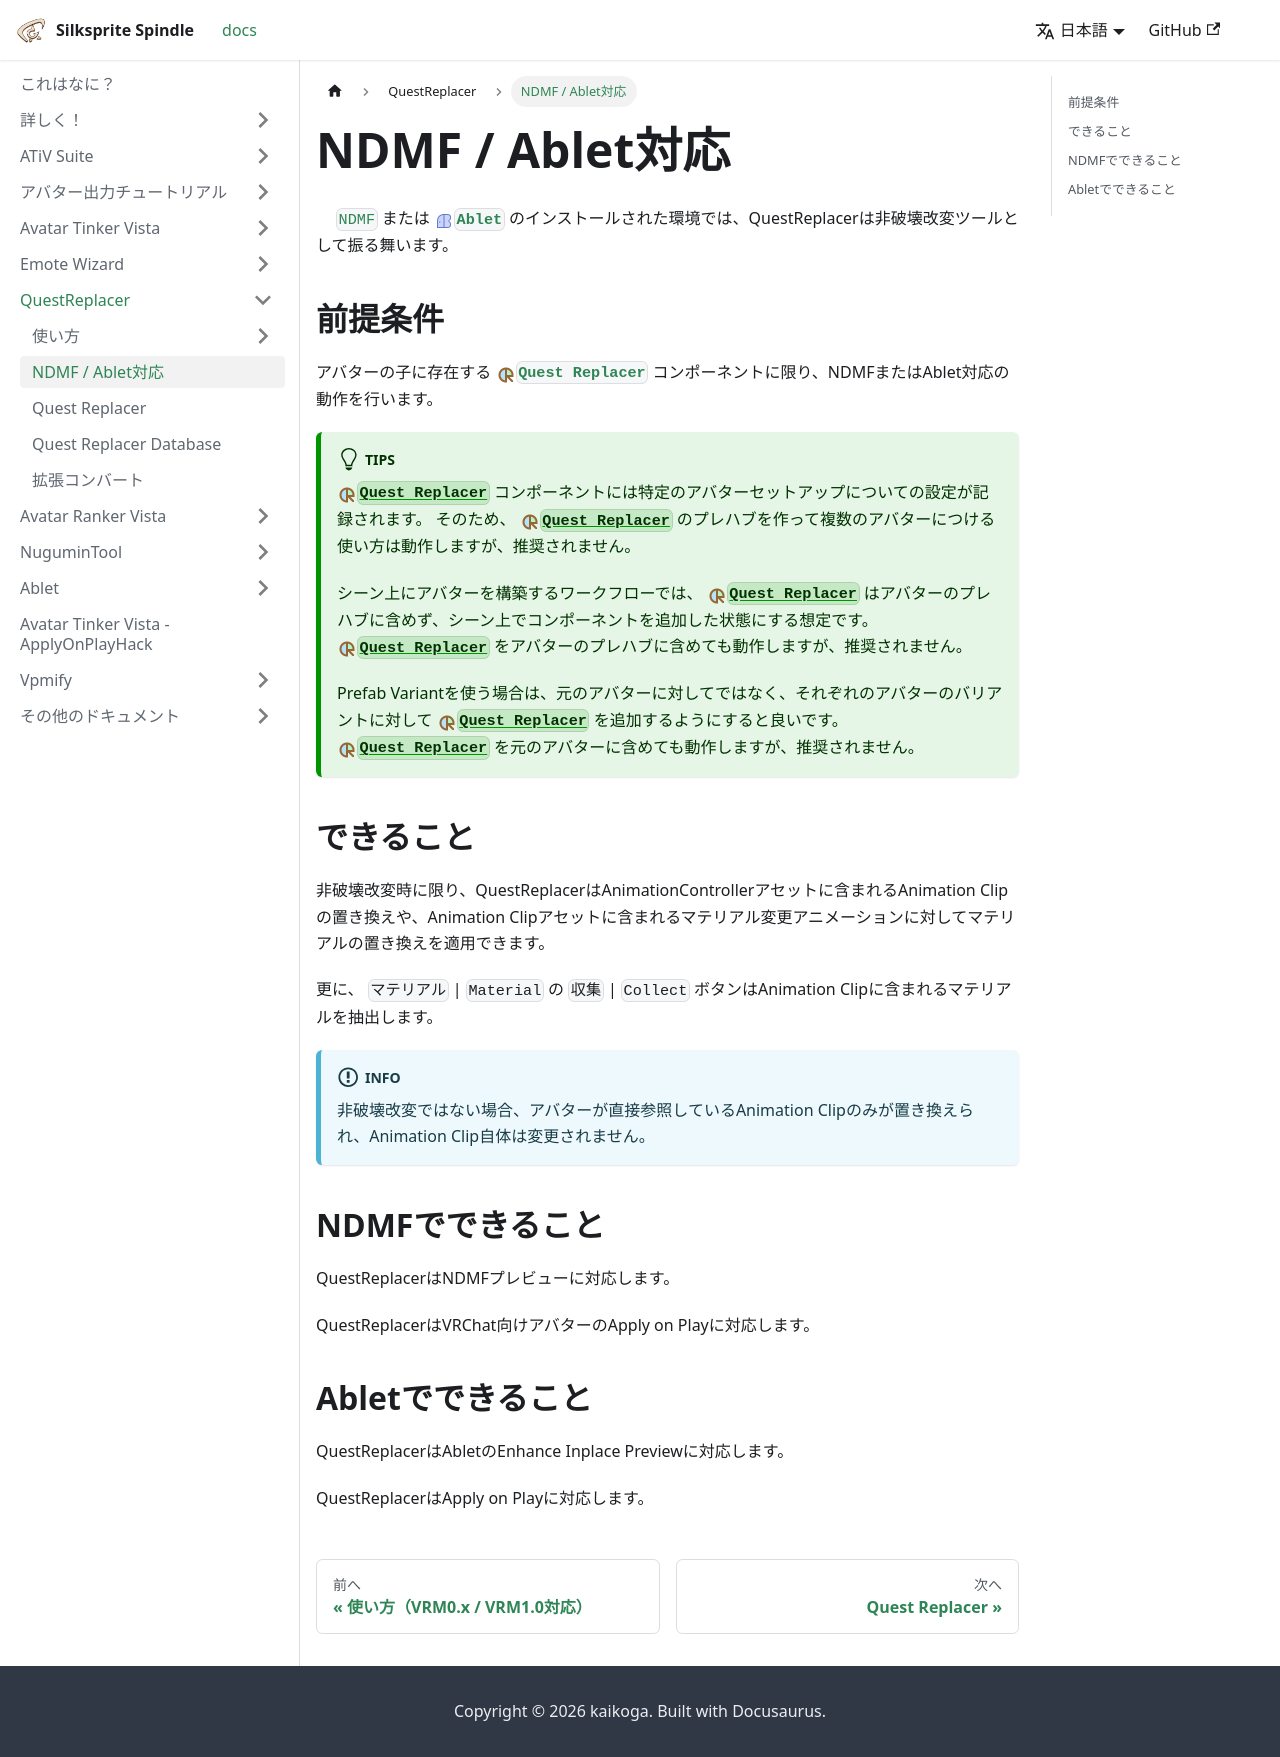

repository: kaikoga/docs · page: questreplacer/nondestructive.html · generator: docusaurus

---
sidebar_position: 22
---

# NDMF / Ablet対応

`ndmf:NDMF` または `ablet:Ablet` のインストールされた環境では、QuestReplacerは非破壊改変ツールとして振る舞います。

## 前提条件

アバターの子に存在する `qr:QuestReplacer` コンポーネントに限り、NDMFまたはAblet対応の動作を行います。

:::tip[TIPS]
`qr:QuestReplacer` コンポーネントには特定のアバターセットアップについての設定が記録されます。
そのため、 `qr:QuestReplacer` のプレハブを作って複数のアバターにつける使い方は動作しますが、推奨されません。

シーン上にアバターを構築するワークフローでは、 `qr:QuestReplacer` はアバターのプレハブに含めず、シーン上でコンポーネントを追加した状態にする想定です。
`qr:QuestReplacer` をアバターのプレハブに含めても動作しますが、推奨されません。

Prefab Variantを使う場合は、元のアバターに対してではなく、それぞれのアバターのバリアントに対して `qr:QuestReplacer` を追加するようにすると良いです。
`qr:QuestReplacer` を元のアバターに含めても動作しますが、推奨されません。
:::

## できること

非破壊改変時に限り、QuestReplacerはAnimationControllerアセットに含まれるAnimation Clipの置き換えや、Animation Clipアセットに含まれるマテリアル変更アニメーションに対してマテリアルの置き換えを適用できます。

更に、 `マテリアル` | `Material` の `収集` | `Collect` ボタンはAnimation Clipに含まれるマテリアルを抽出します。

:::info[INFO]
非破壊改変ではない場合、アバターが直接参照しているAnimation Clipのみが置き換えられ、Animation Clip自体は変更されません。
:::

## NDMFでできること

QuestReplacerはNDMFプレビューに対応します。

QuestReplacerはVRChat向けアバターのApply on Playに対応します。

## Abletでできること

QuestReplacerはAbletのEnhance Inplace Previewに対応します。

QuestReplacerはApply on Playに対応します。
